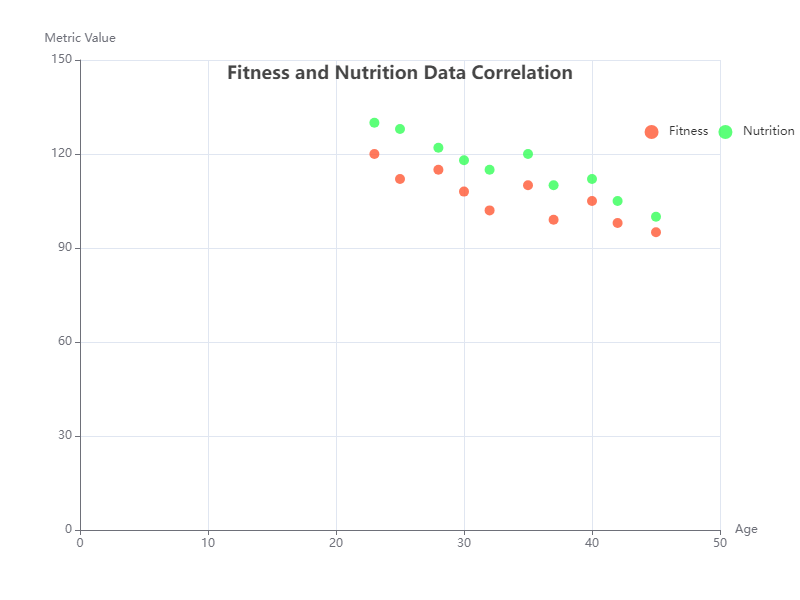

Source data for this figure (header and first rows):
Category, X, Y
Fitness, 23, 120
Fitness, 25, 112
Fitness, 28, 115
Fitness, 30, 108
Fitness, 32, 102
Fitness, 35, 110
Fitness, 37, 99
Fitness, 40, 105
Fitness, 42, 98
Fitness, 45, 95
Nutrition, 23, 130
Nutrition, 25, 128
Nutrition, 28, 122
Nutrition, 30, 118
Nutrition, 32, 115
Nutrition, 35, 120
Nutrition, 37, 110
Nutrition, 40, 112
Nutrition, 42, 105
Nutrition, 45, 100
